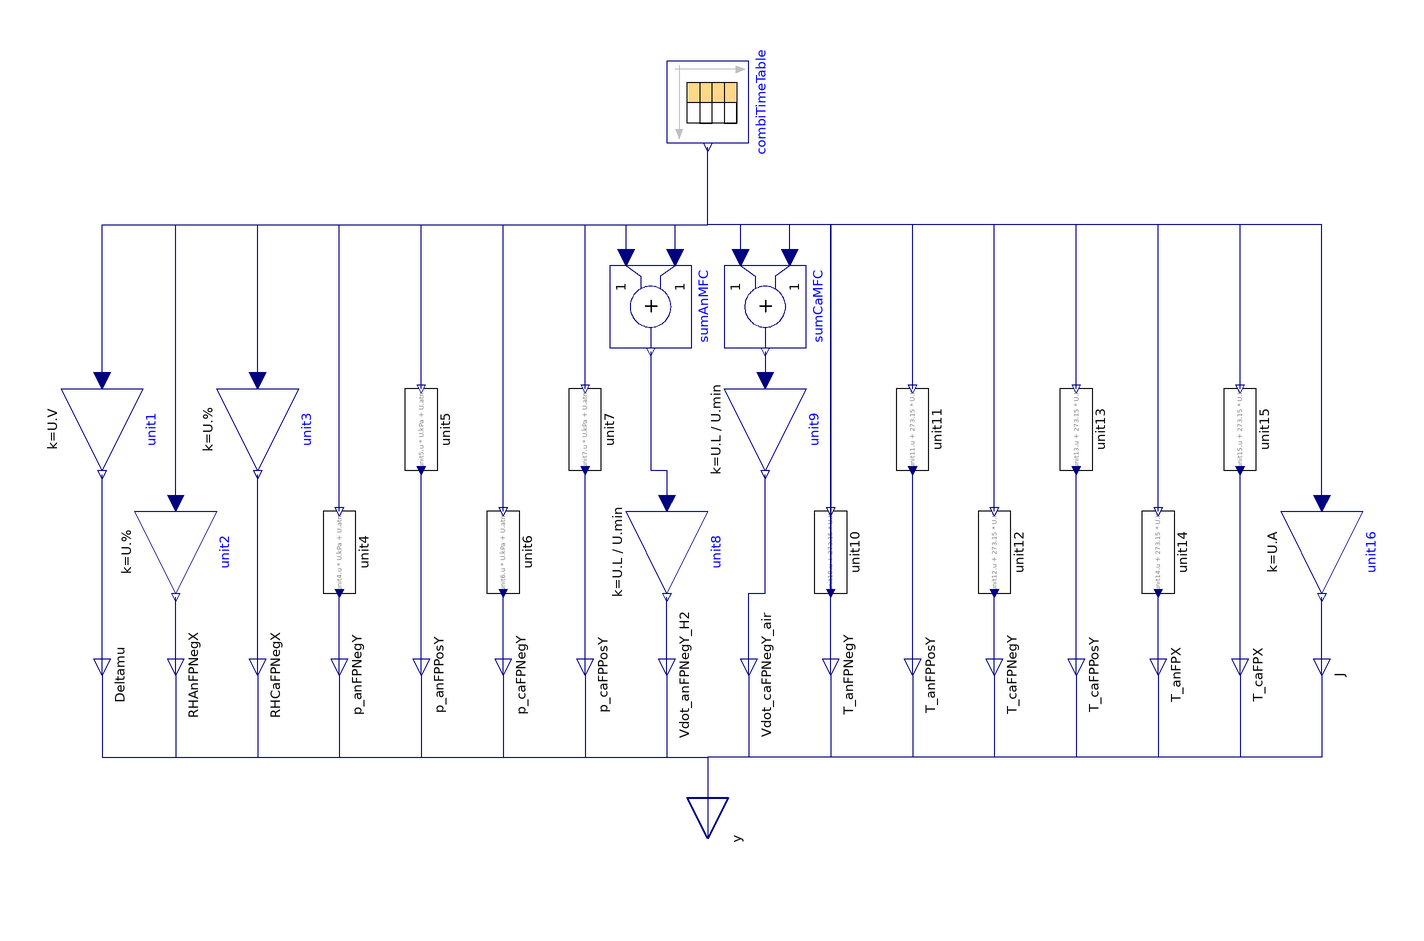

The Modelica model whose source follows is shown above as a component diagram (icons at their Placement, wires along their Line points).

model ReplayData
      "Regenerate signals recorded from HNEI's Greenlight FC test stand"
      extends FCSys.BaseClasses.Icons.Blocks.ContinuousShort;

      parameter Integer n(final min=1) = 1 "index of the data set";
      parameter Boolean terminateMaxTime=true
        "Terminate at maximum time of source data"
        annotation (Dialog(compact=true), choices(__Dymola_checkBox=true));

      Modelica.Blocks.Sources.CombiTimeTable combiTimeTable(
        tableOnFile=true,
        extrapolation=Modelica.Blocks.Types.Extrapolation.HoldLastPoint,
        tableName="data" + String(n),
        fileName="FCSys/tests/LOOCV/data.mat",
        columns=2:19,
        smoothness=Modelica.Blocks.Types.Smoothness.LinearSegments)
        "Block to load and replay data" annotation (Placement(transformation(
            extent={{-10,-10},{10,10}},
            rotation=270,
            origin={0,80})));
      Connectors.RealOutputBus y "Output signals as a bus" annotation (
          Placement(transformation(
            extent={{-10,-10},{10,10}},
            rotation=270,
            origin={0,-100}),iconTransformation(
            extent={{-10,-10},{10,10}},
            rotation=270,
            origin={0,-40})));

    protected
      Modelica.Blocks.Math.Add sumAnMFC annotation (Placement(transformation(
            extent={{-10,-10},{10,10}},
            rotation=270,
            origin={-14,30})));
      Modelica.Blocks.Math.Add sumCaMFC annotation (Placement(transformation(
            extent={{-10,-10},{10,10}},
            rotation=270,
            origin={14,30})));

      Modelica.Blocks.Math.Gain unit1(k=U.V) annotation (Placement(
            transformation(
            extent={{-10,-10},{10,10}},
            rotation=270,
            origin={-148,0})));
      Modelica.Blocks.Math.Gain unit2(k=U.'%') annotation (Placement(
            transformation(
            extent={{-10,-10},{10,10}},
            rotation=270,
            origin={-130,-30})));
      Modelica.Blocks.Math.Gain unit3(k=U.'%') annotation (Placement(
            transformation(
            extent={{-10,-10},{10,10}},
            rotation=270,
            origin={-110,0})));
      FCSys.BCs.BaseClasses.RealFunction unit4(y=unit4.u*U.kPa + U.atm)
        annotation (Placement(transformation(
            extent={{-10,-10},{10,10}},
            rotation=270,
            origin={-90,-30})));
      FCSys.BCs.BaseClasses.RealFunction unit5(y=unit5.u*U.kPa + U.atm)
        annotation (Placement(transformation(
            extent={{-10,-10},{10,10}},
            rotation=270,
            origin={-70,0})));
      FCSys.BCs.BaseClasses.RealFunction unit6(y=unit6.u*U.kPa + U.atm)
        annotation (Placement(transformation(
            extent={{-10,-10},{10,10}},
            rotation=270,
            origin={-50,-30})));
      FCSys.BCs.BaseClasses.RealFunction unit7(y=unit7.u*U.kPa + U.atm)
        annotation (Placement(transformation(
            extent={{-10,-10},{10,10}},
            rotation=270,
            origin={-30,0})));
      Modelica.Blocks.Math.Gain unit8(k=U.L/U.min) annotation (Placement(
            transformation(
            extent={{-10,-10},{10,10}},
            rotation=270,
            origin={-10,-30})));
      Modelica.Blocks.Math.Gain unit9(k=U.L/U.min) annotation (Placement(
            transformation(
            extent={{-10,-10},{10,10}},
            rotation=270,
            origin={14,0})));
      FCSys.BCs.BaseClasses.RealFunction unit10(y=(unit10.u + 273.15)*U.K)
        annotation (Placement(transformation(
            extent={{-10,-10},{10,10}},
            rotation=270,
            origin={30,-30})));
      FCSys.BCs.BaseClasses.RealFunction unit11(y=(unit11.u + 273.15)*U.K)
        annotation (Placement(transformation(
            extent={{-10,-10},{10,10}},
            rotation=270,
            origin={50,0})));
      FCSys.BCs.BaseClasses.RealFunction unit12(y=(unit12.u + 273.15)*U.K)
        annotation (Placement(transformation(
            extent={{-10,-10},{10,10}},
            rotation=270,
            origin={70,-30})));
      FCSys.BCs.BaseClasses.RealFunction unit13(y=(unit13.u + 273.15)*U.K)
        annotation (Placement(transformation(
            extent={{-10,-10},{10,10}},
            rotation=270,
            origin={90,0})));
      FCSys.BCs.BaseClasses.RealFunction unit14(y=(unit14.u + 273.15)*U.K)
        annotation (Placement(transformation(
            extent={{-10,-10},{10,10}},
            rotation=270,
            origin={110,-30})));
      FCSys.BCs.BaseClasses.RealFunction unit15(y=(unit15.u + 273.15)*U.K)
        annotation (Placement(transformation(
            extent={{-10,-10},{10,10}},
            rotation=270,
            origin={130,0})));
      Modelica.Blocks.Math.Gain unit16(k=U.A) annotation (Placement(
            transformation(
            extent={{-10,-10},{10,10}},
            rotation=270,
            origin={150,-30})));

      Connectors.RealOutputInternal Deltamu(final unit="l2.m/(N.T2)")
        "CVM Cell 1 Voltage" annotation (Placement(transformation(
            extent={{-10,-10},{10,10}},
            rotation=270,
            origin={-148,-60})));
      Connectors.RealOutputInternal RHAnFPNegX(
        final unit="1",
        displayUnit="%",
        final min=0) "Anode inlet RH" annotation (Placement(transformation(
            extent={{-10,-10},{10,10}},
            rotation=270,
            origin={-130,-60})));
      Connectors.RealOutputInternal RHCaFPNegX(
        final unit="1",
        displayUnit="%",
        final min=0) "Cathode inlet RH" annotation (Placement(transformation(
            extent={{-10,-10},{10,10}},
            rotation=270,
            origin={-110,-60})));
      Connectors.RealOutputInternal p_anFPNegY(final unit="m/(l.T2)")
        "Pressure anode inlet" annotation (Placement(transformation(
            extent={{-10,-10},{10,10}},
            rotation=270,
            origin={-90,-60})));
      Connectors.RealOutputInternal p_anFPPosY(final unit="m/(l.T2)",final min=
            0) "Pressure anode outlet" annotation (Placement(transformation(
            extent={{-10,-10},{10,10}},
            rotation=270,
            origin={-70,-60})));
      Connectors.RealOutputInternal p_caFPNegY(final unit="m/(l.T2)")
        "Pressure cathode inlet" annotation (Placement(transformation(
            extent={{-10,-10},{10,10}},
            rotation=270,
            origin={-50,-60})));
      Connectors.RealOutputInternal p_caFPPosY(final unit="m/(l.T2)",final min=
            0) "Pressure anode outlet" annotation (Placement(transformation(
            extent={{-10,-10},{10,10}},
            rotation=270,
            origin={-30,-60})));
      Connectors.RealOutputInternal Vdot_anFPNegY_H2(final unit="l3/T")
        "Flow anode H2 MFC" annotation (Placement(transformation(
            extent={{-10,-10},{10,10}},
            rotation=270,
            origin={-10,-60})));
      Connectors.RealOutputInternal Vdot_caFPNegY_air(final unit="l3/T")
        "Flow cathode H2 MFC" annotation (Placement(transformation(
            extent={{-10,-10},{10,10}},
            rotation=270,
            origin={10,-60})));
      Connectors.RealOutputInternal T_anFPNegY(
        final unit="l2.m/(N.T2)",
        displayUnit="K",
        final min=0) "Temperature anode inlet" annotation (Placement(
            transformation(
            extent={{-10,-10},{10,10}},
            rotation=270,
            origin={30,-60})));
      Connectors.RealOutputInternal T_anFPPosY(
        final unit="l2.m/(N.T2)",
        displayUnit="K",
        final min=0) "Temperature anode outlet" annotation (Placement(
            transformation(
            extent={{-10,-10},{10,10}},
            rotation=270,
            origin={50,-60})));
      Connectors.RealOutputInternal T_caFPNegY(
        final unit="l2.m/(N.T2)",
        displayUnit="K",
        final min=0) "Temperature cathode inlet" annotation (Placement(
            transformation(
            extent={{-10,-10},{10,10}},
            rotation=270,
            origin={70,-60})));
      Connectors.RealOutputInternal T_caFPPosY(
        final unit="l2.m/(N.T2)",
        displayUnit="K",
        final min=0) "Temperature cathode outlet" annotation (Placement(
            transformation(
            extent={{-10,-10},{10,10}},
            rotation=270,
            origin={90,-60})));
      Connectors.RealOutputInternal T_anFPX(
        final unit="l2.m/(N.T2)",
        displayUnit="K",
        final min=0) "Temperature end plate anode" annotation (Placement(
            transformation(
            extent={{-10,-10},{10,10}},
            rotation=270,
            origin={110,-60})));
      Connectors.RealOutputInternal T_caFPX(
        final unit="l2.m/(N.T2)",
        displayUnit="K",
        final min=0) "Temperature end plate cathode" annotation (Placement(
            transformation(
            extent={{-10,-10},{10,10}},
            rotation=270,
            origin={130,-60})));
      Connectors.RealOutputInternal J(final unit="N/T") "Measured load"
        annotation (Placement(transformation(
            extent={{-10,-10},{10,10}},
            rotation=270,
            origin={150,-60})));

    equation
      //  Terminate as desired
      if terminateMaxTime then
        when time > combiTimeTable.t_max then
          terminate("The end of the data has been reached.");
        end when;
      end if;

      // Connections from source to unit conversion
      connect(unit1.u, combiTimeTable.y[1]) annotation (Line(
          points={{-148,12},{-148,50},{-1.44329e-15,50},{-1.44329e-15,69}},
          color={0,0,127},
          smooth=Smooth.None));

      connect(unit2.u, combiTimeTable.y[2]) annotation (Line(
          points={{-130,-18},{-130,50},{-1.44329e-15,50},{-1.44329e-15,69}},
          color={0,0,127},
          smooth=Smooth.None));

      connect(unit3.u, combiTimeTable.y[3]) annotation (Line(
          points={{-110,12},{-110,50},{-1.44329e-15,50},{-1.44329e-15,69}},
          color={0,0,127},
          smooth=Smooth.None));

      connect(unit4.u, combiTimeTable.y[4]) annotation (Line(
          points={{-90,-20},{-90,50},{-1.44329e-15,50},{-1.44329e-15,69}},
          color={0,0,127},
          smooth=Smooth.None));
      connect(unit5.u, combiTimeTable.y[5]) annotation (Line(
          points={{-70,10},{-70,50},{-1.44329e-15,50},{-1.44329e-15,69}},
          color={0,0,127},
          smooth=Smooth.None));
      connect(unit6.u, combiTimeTable.y[6]) annotation (Line(
          points={{-50,-20},{-50,50},{-1.44329e-15,50},{-1.44329e-15,69}},
          color={0,0,127},
          smooth=Smooth.None));
      connect(unit7.u, combiTimeTable.y[7]) annotation (Line(
          points={{-30,10},{-30,50},{-1.44329e-15,50},{-1.44329e-15,69}},
          color={0,0,127},
          smooth=Smooth.None));
      connect(sumAnMFC.u1, combiTimeTable.y[8]) annotation (Line(
          points={{-8,42},{-8,50},{-1.44329e-15,50},{-1.44329e-15,69}},
          color={0,0,127},
          smooth=Smooth.None));
      connect(sumAnMFC.u2, combiTimeTable.y[9]) annotation (Line(
          points={{-20,42},{-20,50},{-1.44329e-15,50},{-1.44329e-15,69}},
          color={0,0,127},
          smooth=Smooth.None));
      connect(sumCaMFC.u1, combiTimeTable.y[10]) annotation (Line(
          points={{20,42},{20,50},{-1.44329e-15,50},{-1.44329e-15,69}},
          color={0,0,127},
          smooth=Smooth.None));
      connect(sumCaMFC.u2, combiTimeTable.y[11]) annotation (Line(
          points={{8,42},{8,50},{-1.44329e-15,50},{-1.44329e-15,69}},
          color={0,0,127},
          smooth=Smooth.None));
      connect(unit10.u, combiTimeTable.y[12]) annotation (Line(
          points={{30,-20},{30,50},{-1.44329e-15,50},{-1.44329e-15,69}},
          color={0,0,127},
          smooth=Smooth.None));
      connect(unit11.u, combiTimeTable.y[13]) annotation (Line(
          points={{50,10},{50,50},{-1.44329e-15,50},{-1.44329e-15,69}},
          color={0,0,127},
          smooth=Smooth.None));
      connect(unit12.u, combiTimeTable.y[14]) annotation (Line(
          points={{70,-20},{70,50},{-1.44329e-15,50},{-1.44329e-15,69}},
          color={0,0,127},
          smooth=Smooth.None));
      connect(unit13.u, combiTimeTable.y[15]) annotation (Line(
          points={{90,10},{90,50},{-1.44329e-15,50},{-1.44329e-15,69}},
          color={0,0,127},
          smooth=Smooth.None));
      connect(unit14.u, combiTimeTable.y[16]) annotation (Line(
          points={{110,-20},{110,50},{-1.44329e-15,50},{-1.44329e-15,69}},
          color={0,0,127},
          smooth=Smooth.None));
      connect(unit15.u, combiTimeTable.y[17]) annotation (Line(
          points={{130,10},{130,50},{-1.44329e-15,50},{-1.44329e-15,69}},
          color={0,0,127},
          smooth=Smooth.None));
      connect(unit16.u, combiTimeTable.y[18]) annotation (Line(
          points={{150,-18},{150,50},{-1.44329e-15,50},{-1.44329e-15,69}},
          color={0,0,127},
          smooth=Smooth.None));

      // Connections from unit conversion to internal outputs
      connect(Deltamu, unit1.y) annotation (Line(
          points={{-148,-60},{-148,-11}},
          color={0,0,127},
          smooth=Smooth.None));
      connect(RHAnFPNegX, unit2.y) annotation (Line(
          points={{-130,-60},{-130,-41}},
          color={0,0,127},
          smooth=Smooth.None));
      connect(RHCaFPNegX, unit3.y) annotation (Line(
          points={{-110,-60},{-110,-11}},
          color={0,0,127},
          smooth=Smooth.None));
      connect(p_anFPNegY, unit4.y) annotation (Line(
          points={{-90,-60},{-90,-40}},
          color={0,0,127},
          smooth=Smooth.None));
      connect(p_anFPPosY, unit5.y) annotation (Line(
          points={{-70,-60},{-70,-10}},
          color={0,0,127},
          smooth=Smooth.None));
      connect(p_caFPNegY, unit6.y) annotation (Line(
          points={{-50,-60},{-50,-40}},
          color={0,0,127},
          smooth=Smooth.None));
      connect(p_caFPPosY, unit7.y) annotation (Line(
          points={{-30,-60},{-30,-35},{-30,-10},{-30,-10}},
          color={0,0,127},
          smooth=Smooth.None));
      connect(Vdot_anFPNegY_H2, unit8.y) annotation (Line(
          points={{-10,-60},{-10,-50.5},{-10,-41},{-10,-41}},
          color={0,0,127},
          smooth=Smooth.None));
      connect(Vdot_caFPNegY_air, unit9.y) annotation (Line(
          points={{10,-60},{10,-40},{14,-40},{14,-11}},
          color={0,0,127},
          smooth=Smooth.None));
      connect(T_anFPNegY, unit10.y) annotation (Line(
          points={{30,-60},{30,50},{30,-40},{30,-40}},
          color={0,0,127},
          smooth=Smooth.None));
      connect(T_anFPPosY, unit11.y) annotation (Line(
          points={{50,-60},{50,-10}},
          color={0,0,127},
          smooth=Smooth.None));
      connect(T_caFPNegY, unit12.y) annotation (Line(
          points={{70,-60},{70,-40}},
          color={0,0,127},
          smooth=Smooth.None));
      connect(T_caFPPosY, unit13.y) annotation (Line(
          points={{90,-60},{90,-10}},
          color={0,0,127},
          smooth=Smooth.None));
      connect(T_anFPX, unit14.y) annotation (Line(
          points={{110,-60},{110,-40}},
          color={0,0,127},
          smooth=Smooth.None));
      connect(T_caFPX, unit15.y) annotation (Line(
          points={{130,-60},{130,-10}},
          color={0,0,127},
          smooth=Smooth.None));
      connect(J, unit16.y) annotation (Line(
          points={{150,-60},{150,-41}},
          color={0,0,127},
          smooth=Smooth.None));

      // Summations
      connect(sumAnMFC.y, unit8.u) annotation (Line(
          points={{-14,19},{-14,-10},{-10,-10},{-10,-18}},
          color={0,0,127},
          smooth=Smooth.None));
      connect(sumCaMFC.y, unit9.u) annotation (Line(
          points={{14,19},{14,17.25},{14,17.25},{14,15.5},{14,12},{14,12}},
          color={0,0,127},
          smooth=Smooth.None));

      // Connections from internal outputs to public output
      connect(Deltamu, y.Deltamu) annotation (Line(
          points={{-148,-60},{-148,-80},{5.55112e-16,-80},{5.55112e-16,-100}},
          color={0,0,127},
          smooth=Smooth.None));

      connect(RHAnFPNegX, y.RHAnFPNegX) annotation (Line(
          points={{-130,-60},{-130,-80},{5.55112e-16,-80},{5.55112e-16,-100}},
          color={0,0,127},
          smooth=Smooth.None));

      connect(RHCaFPNegX, y.RHCaFPNegX) annotation (Line(
          points={{-110,-60},{-110,-80},{5.55112e-16,-80},{5.55112e-16,-100}},
          color={0,0,127},
          smooth=Smooth.None));

      connect(p_anFPNegY, y.p_anFPNegY) annotation (Line(
          points={{-90,-60},{-90,-80},{5.55112e-16,-80},{5.55112e-16,-100}},
          color={0,0,127},
          smooth=Smooth.None));

      connect(p_anFPPosY, y.p_anFPPosY) annotation (Line(
          points={{-70,-60},{-70,-80},{5.55112e-16,-80},{5.55112e-16,-100}},
          color={0,0,127},
          smooth=Smooth.None));

      connect(p_caFPNegY, y.p_caFPNegY) annotation (Line(
          points={{-50,-60},{-50,-80},{5.55112e-16,-80},{5.55112e-16,-100}},
          color={0,0,127},
          smooth=Smooth.None));

      connect(p_caFPPosY, y.p_caFPPosY) annotation (Line(
          points={{-30,-60},{-30,-80},{5.55112e-16,-80},{5.55112e-16,-100}},
          color={0,0,127},
          smooth=Smooth.None));

      connect(Vdot_anFPNegY_H2, y.Vdot_anFPNegY_H2) annotation (Line(
          points={{-10,-60},{-10,-80},{5.55112e-16,-80},{5.55112e-16,-100}},
          color={0,0,127},
          smooth=Smooth.None));

      connect(Vdot_caFPNegY_air, y.Vdot_caFPNegY_air) annotation (Line(
          points={{10,-60},{10,-80},{5.55112e-16,-80},{5.55112e-16,-100}},
          color={0,0,127},
          smooth=Smooth.None));
      connect(T_anFPNegY, y.T_anFPNegY) annotation (Line(
          points={{30,-60},{30,-80},{5.55112e-16,-80},{5.55112e-16,-100}},
          color={0,0,127},
          smooth=Smooth.None));
      connect(T_anFPPosY, y.T_anFPPosY) annotation (Line(
          points={{50,-60},{50,-80},{5.55112e-16,-80},{5.55112e-16,-100}},
          color={0,0,127},
          smooth=Smooth.None));
      connect(T_caFPNegY, y.T_caFPNegY) annotation (Line(
          points={{70,-60},{70,-80},{5.55112e-16,-80},{5.55112e-16,-100}},
          color={0,0,127},
          smooth=Smooth.None));
      connect(T_caFPPosY, y.T_caFPPosY) annotation (Line(
          points={{90,-60},{90,-80},{5.55112e-16,-80},{5.55112e-16,-100}},
          color={0,0,127},
          smooth=Smooth.None));
      connect(T_anFPX, y.T_anFPX) annotation (Line(
          points={{110,-60},{110,-80},{5.55112e-16,-80},{5.55112e-16,-100}},
          color={0,0,127},
          smooth=Smooth.None));

      connect(T_caFPX, y.T_caFPX) annotation (Line(
          points={{130,-60},{130,-80},{5.55112e-16,-80},{5.55112e-16,-100}},
          color={0,0,127},
          smooth=Smooth.None));

      connect(J, y.J) annotation (Line(
          points={{150,-60},{150,-80},{5.55112e-16,-80},{5.55112e-16,-100}},
          color={0,0,127},
          smooth=Smooth.None));

      annotation (
        Commands(file="tests/LOOCV/LOOCV.mos"
            "Perform leave-one-out cross validation on the cell model"),
        Diagram(coordinateSystem(preserveAspectRatio=true, extent={{-180,-100},
                {180,100}}),graphics),
        Icon(graphics),
        experiment(StopTime=15481, Algorithm="Euler"),
        experimentSetupOutput);
    end ReplayData;